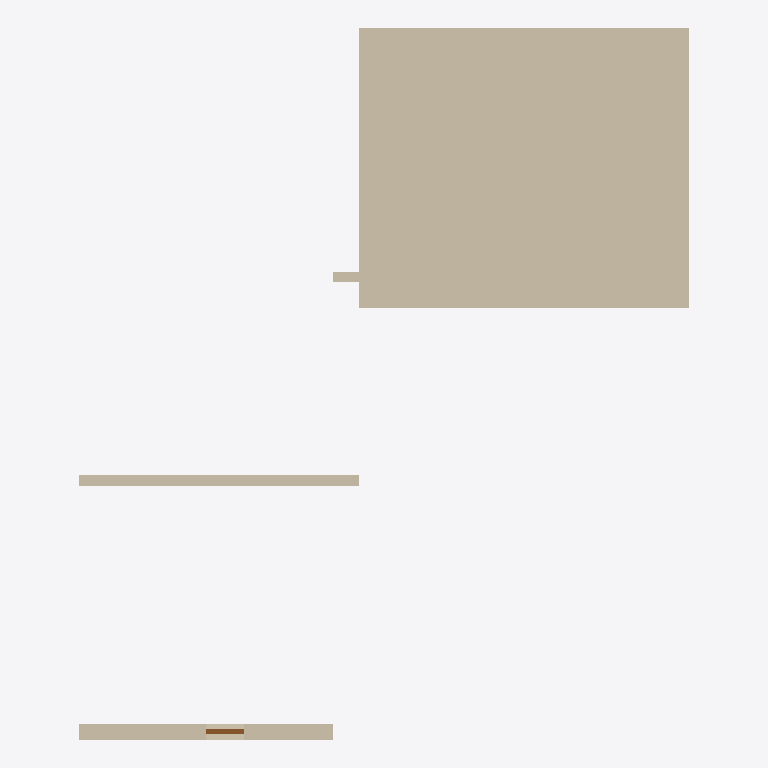
Plan cut of the same IFC building model at storey 'Default Building Storey' (level 0.00 m, cut at 1.40 m), seen from above with north up, elements coloured by IFC class: 4 walls (beige), 1 door (brown). Cut surfaces are drawn darker.
Extent 12.0 m × 14.0 m × 7.0 m (x, y, z). Storeys (9): Default Building Storey at 0.00 m; Storey at 0.00 m; Storey at 0.00 m; Storey at 0.00 m; Storey at 0.00 m; Storey at 0.00 m; Storey at 0.00 m; Storey at 0.00 m; Storey at 0.00 m. Elements (5): 4 IfcWallStandardCase, 1 IfcDoor.

HEADER;
FILE_DESCRIPTION(('ViewDefinition [CoordinationView,   QuantityTakeOffAddOnView]'),'2;1');
FILE_NAME('hello_rwth.ifc','2015-12-01T21:53:56',('Architect'),('Building Designer Office'),'Your favorite text editor','your text editor version x.x','The authorising person');
FILE_SCHEMA(('IFC2X3'));
ENDSEC;
DATA;
#1=IFCPROJECT('0YvctVUKr0kugbFTf53O9L',#2,'Hello wall project','Simple wall with door',$,$,$,(#20),#7);
#23=IFCSITE('3rNg_N55v4CRBpQVbZJoHB',#2,'Reiff, Aachen, RWTH','The Reiff Museum Building at RWTH Aachen',$,#24,$,$,.ELEMENT.,(42,21,31,181945),(-71,-3,-24,-263305),0.0,$,$);
#169=IFCSITE('1HJg0aUkCHxANmmBY3dDM_',#2,'Site',$,$,#168,$,$,.ELEMENT.,$,$,$,$,$);
#190=IFCSITE('2ODpAaUkCHx8XUmBY3dDM_',#2,'Site',$,$,#189,$,$,.ELEMENT.,$,$,$,$,$);
#211=IFCSITE('2uVjvaUkCHxB2jmBY3dDM_',#2,'Site',$,$,#210,$,$,.ELEMENT.,$,$,$,$,$);
#257=IFCSITE('3z9gNmUkCHx8kpmBY3dDM_',#2,'Site',$,$,#256,$,$,.ELEMENT.,$,$,$,$,$);
#278=IFCSITE('02nQMmUkGHxBC8mBY3dDM_',#2,'Site',$,$,#277,$,$,.ELEMENT.,$,$,$,$,$);
#299=IFCSITE('0Z$njqUkGHxArMmBY3dDM_',#2,'Site',$,$,#298,$,$,.ELEMENT.,$,$,$,$,$);
#345=IFCSITE('0BV6mmVKmHxA$jO1YL9XKy',#2,'Site',$,$,#344,$,$,.ELEMENT.,$,$,$,$,$);
#366=IFCSITE('0LDbl_VKmHx8KrO1YL9XKy',#2,'Site',$,$,#365,$,$,.ELEMENT.,$,$,$,$,$);
#29=IFCBUILDING('0yf_M5JZv9QQXly4dq_zvI',#2,'Reiff Museum','RWTH Department of Architecture',$,#30,$,$,.ELEMENT.,$,$,$);
#175=IFCBUILDING('1HJiYQUkCHx9EumBY3dDM_',#2,'Building',$,$,#174,$,$,.ELEMENT.,$,$,$);
#196=IFCBUILDING('2ODpAbUkCHxBAzmBY3dDM_',#2,'Building',$,$,#195,$,$,.ELEMENT.,$,$,$);
#217=IFCBUILDING('2uVjvbUkCHx9eumBY3dDM_',#2,'Building',$,$,#216,$,$,.ELEMENT.,$,$,$);
#263=IFCBUILDING('3z9gNnUkCHx8BwmBY3dDM_',#2,'Building',$,$,#262,$,$,.ELEMENT.,$,$,$);
#284=IFCBUILDING('02nQMnUkGHxBcZmBY3dDM_',#2,'Building',$,$,#283,$,$,.ELEMENT.,$,$,$);
#305=IFCBUILDING('0Z$njrUkGHxBKWmBY3dDM_',#2,'Building',$,$,#304,$,$,.ELEMENT.,$,$,$);
#351=IFCBUILDING('0BV9zVVKmHxBV5O1YL9XKy',#2,'Building',$,$,#350,$,$,.ELEMENT.,$,$,$);
#372=IFCBUILDING('0LDbl$VKmHxBATO1YL9XKy',#2,'Building',$,$,#371,$,$,.ELEMENT.,$,$,$);
#35=IFCBUILDINGSTOREY('0C87kaqBXF$xpGmTZ7zxN$',#2,'Default Building Storey','Description of Default Building Storey',$,#36,$,$,.ELEMENT.,0.0);
#181=IFCBUILDINGSTOREY('1HJiYRUkCHx9oKmBY3dDM_',#2,'Storey',$,$,#180,$,$,.ELEMENT.,0.0);
#202=IFCBUILDINGSTOREY('2ODpAcUkCHxBKfmBY3dDM_',#2,'Storey',$,$,#201,$,$,.ELEMENT.,0.0);
#223=IFCBUILDINGSTOREY('2uVmUkUkCHxAR4mBY3dDM_',#2,'Storey',$,$,#222,$,$,.ELEMENT.,0.0);
#269=IFCBUILDINGSTOREY('3z9gNoUkCHx8KwmBY3dDM_',#2,'Storey',$,$,#268,$,$,.ELEMENT.,0.0);
#290=IFCBUILDINGSTOREY('02nSoKUkGHx9epmBY3dDM_',#2,'Storey',$,$,#289,$,$,.ELEMENT.,0.0);
#311=IFCBUILDINGSTOREY('0Z$njsUkGHxAWQmBY3dDM_',#2,'Storey',$,$,#310,$,$,.ELEMENT.,0.0);
#357=IFCBUILDINGSTOREY('0BV9zWVKmHxBPSO1YL9XKy',#2,'Storey',$,$,#356,$,$,.ELEMENT.,0.0);
#378=IFCBUILDINGSTOREY('0LDbm0VKmHxAMIO1YL9XKy',#2,'Storey',$,$,#377,$,$,.ELEMENT.,0.0);
#339=IFCWALLSTANDARDCASE('18fAueUkGHxBp9mBY3dDM_',#2,'Wall','An awesome wall',$,#319,#338,$);
#45=IFCWALLSTANDARDCASE('3vB2YO$MX4xv5uCqZZG05x',#2,'Wall xyz','Description of Wall',$,#46,#51,$);
#406=IFCWALLSTANDARDCASE('0h$6U0VKmHxAXKO1YL9XKy',#2,'Wall','An awesome wall',$,#386,#405,$);
#251=IFCWALLSTANDARDCASE('3HsZfOUkCHxAk_mBY3dDM_',#2,'Wall','An awesome wall',$,#231,#250,$);
#124=IFCDOOR('0LV8Pid0X3IA3jJLVDPidY',#2,'A common door','Description of a standard door',$,#125,#130,$,2.1,0.7);
ENDSEC;
